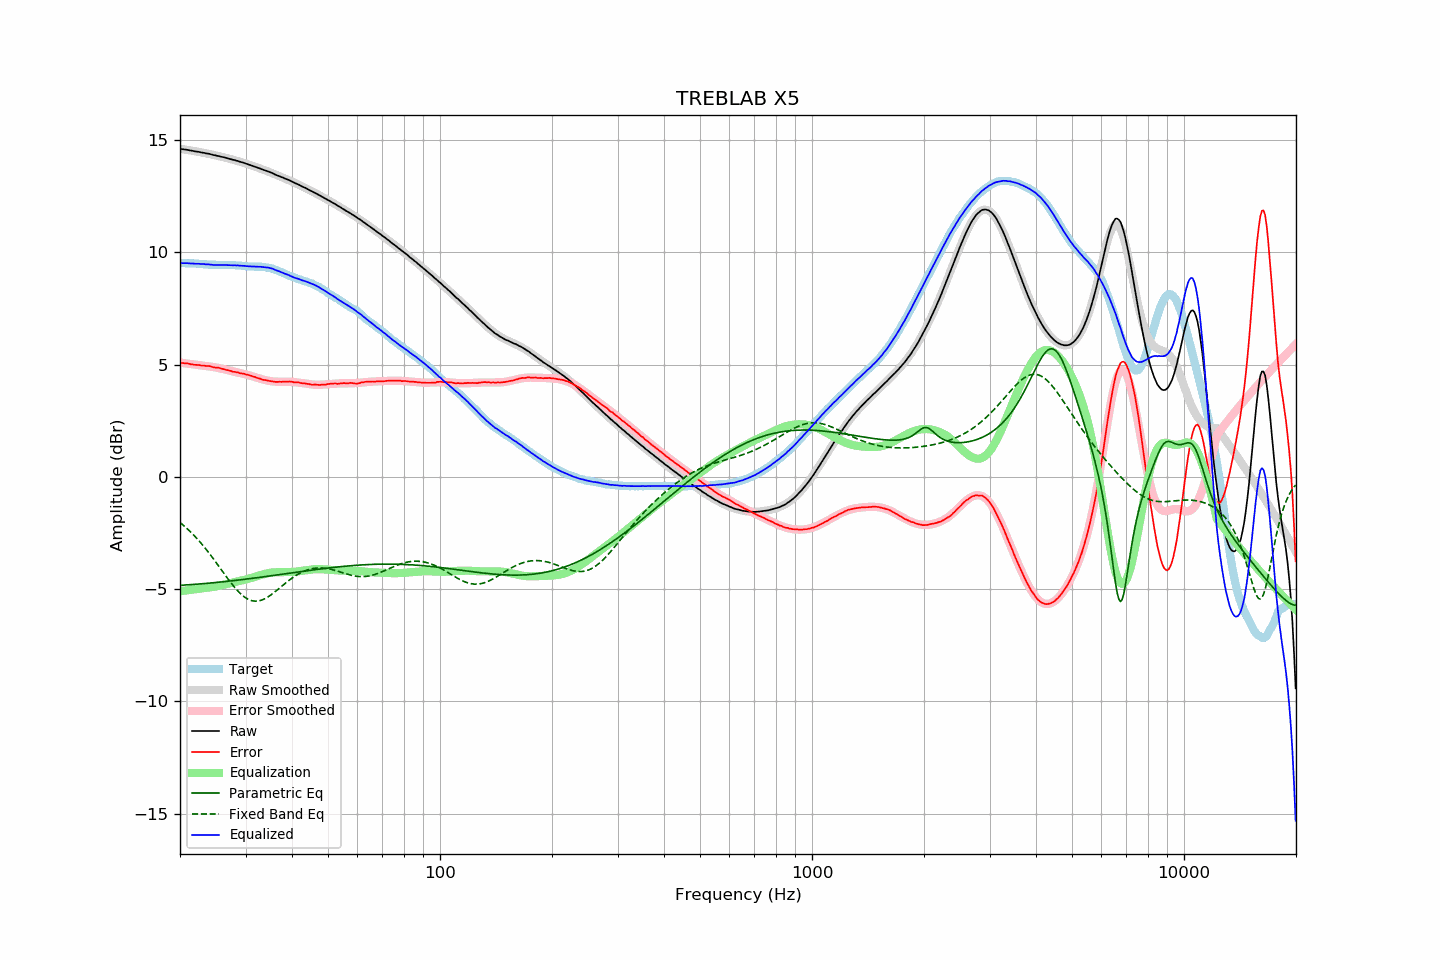

The table this chart was drawn from, first rows:
frequency, raw, error, smoothed, error_smoothed, equalization, parametric_eq, fixed_band_eq, equalized_raw, equalized_smoothed, target
20.00, 14.61, 5.09, 14.62, 5.09, -5.09, -4.83, -2.03, 9.52, 9.52, 9.52
20.20, 14.60, 5.08, 14.60, 5.08, -5.08, -4.82, -2.09, 9.52, 9.52, 9.52
20.40, 14.59, 5.07, 14.59, 5.07, -5.07, -4.82, -2.15, 9.52, 9.52, 9.52
20.61, 14.58, 5.06, 14.58, 5.06, -5.06, -4.81, -2.21, 9.52, 9.52, 9.52
20.81, 14.57, 5.06, 14.57, 5.05, -5.05, -4.81, -2.27, 9.52, 9.52, 9.51
21.02, 14.56, 5.05, 14.56, 5.04, -5.04, -4.81, -2.34, 9.52, 9.52, 9.51
21.23, 14.54, 5.03, 14.55, 5.04, -5.04, -4.80, -2.41, 9.51, 9.51, 9.51
21.44, 14.53, 5.01, 14.54, 5.03, -5.03, -4.80, -2.48, 9.51, 9.51, 9.52
21.66, 14.52, 5.01, 14.52, 5.02, -5.02, -4.79, -2.55, 9.51, 9.51, 9.51
21.87, 14.50, 4.99, 14.51, 5.01, -5.01, -4.78, -2.63, 9.50, 9.50, 9.51
22.09, 14.49, 4.99, 14.50, 5.00, -5.00, -4.78, -2.70, 9.50, 9.50, 9.50
22.31, 14.48, 4.98, 14.49, 4.99, -4.99, -4.77, -2.78, 9.50, 9.50, 9.50
22.54, 14.47, 4.98, 14.47, 4.98, -4.98, -4.77, -2.86, 9.49, 9.49, 9.49
22.76, 14.45, 4.96, 14.46, 4.97, -4.97, -4.76, -2.94, 9.48, 9.49, 9.49
22.99, 14.44, 4.96, 14.44, 4.96, -4.96, -4.76, -3.03, 9.48, 9.48, 9.48
23.22, 14.43, 4.96, 14.43, 4.95, -4.95, -4.75, -3.11, 9.48, 9.48, 9.47
23.45, 14.41, 4.94, 14.42, 4.95, -4.95, -4.74, -3.20, 9.47, 9.47, 9.47
23.69, 14.40, 4.94, 14.40, 4.94, -4.94, -4.74, -3.29, 9.47, 9.46, 9.46
23.92, 14.39, 4.94, 14.39, 4.93, -4.93, -4.73, -3.38, 9.47, 9.46, 9.45
24.16, 14.37, 4.92, 14.37, 4.92, -4.92, -4.72, -3.48, 9.46, 9.45, 9.45
24.40, 14.35, 4.90, 14.36, 4.91, -4.91, -4.72, -3.57, 9.45, 9.45, 9.45
24.65, 14.33, 4.88, 14.34, 4.89, -4.89, -4.71, -3.67, 9.44, 9.45, 9.45
24.89, 14.32, 4.87, 14.33, 4.88, -4.88, -4.70, -3.77, 9.44, 9.44, 9.45
25.14, 14.30, 4.86, 14.31, 4.87, -4.87, -4.70, -3.86, 9.44, 9.44, 9.44
25.39, 14.29, 4.86, 14.29, 4.85, -4.85, -4.69, -3.96, 9.44, 9.44, 9.43
25.65, 14.27, 4.84, 14.27, 4.83, -4.83, -4.68, -4.06, 9.44, 9.44, 9.43
25.91, 14.25, 4.82, 14.26, 4.82, -4.82, -4.68, -4.16, 9.44, 9.44, 9.43
26.16, 14.24, 4.80, 14.24, 4.80, -4.80, -4.67, -4.26, 9.44, 9.44, 9.44
26.43, 14.22, 4.78, 14.22, 4.78, -4.78, -4.66, -4.36, 9.44, 9.44, 9.44
26.69, 14.20, 4.76, 14.20, 4.77, -4.77, -4.65, -4.46, 9.44, 9.44, 9.44
26.96, 14.18, 4.75, 14.19, 4.75, -4.75, -4.64, -4.56, 9.43, 9.43, 9.43
27.23, 14.16, 4.73, 14.17, 4.73, -4.73, -4.64, -4.65, 9.43, 9.43, 9.43
27.50, 14.14, 4.71, 14.15, 4.72, -4.72, -4.63, -4.74, 9.43, 9.43, 9.43
27.77, 14.12, 4.68, 14.13, 4.70, -4.70, -4.62, -4.83, 9.42, 9.43, 9.44
28.05, 14.11, 4.68, 14.11, 4.68, -4.68, -4.61, -4.92, 9.43, 9.43, 9.43
28.33, 14.08, 4.66, 14.09, 4.67, -4.67, -4.60, -5.00, 9.42, 9.42, 9.42
28.62, 14.07, 4.66, 14.07, 4.65, -4.65, -4.60, -5.08, 9.42, 9.42, 9.41
28.90, 14.04, 4.62, 14.05, 4.63, -4.63, -4.59, -5.16, 9.41, 9.41, 9.42
29.19, 14.02, 4.61, 14.02, 4.62, -4.62, -4.58, -5.22, 9.41, 9.41, 9.41
29.48, 14.00, 4.60, 14.00, 4.60, -4.60, -4.57, -5.29, 9.40, 9.40, 9.40
29.78, 13.98, 4.59, 13.98, 4.58, -4.58, -4.56, -5.34, 9.40, 9.40, 9.39
30.08, 13.95, 4.56, 13.96, 4.57, -4.57, -4.55, -5.39, 9.39, 9.39, 9.39
30.38, 13.93, 4.55, 13.93, 4.55, -4.55, -4.54, -5.43, 9.39, 9.39, 9.38
30.68, 13.90, 4.53, 13.91, 4.53, -4.53, -4.53, -5.47, 9.38, 9.38, 9.37
30.99, 13.88, 4.51, 13.88, 4.51, -4.51, -4.53, -5.50, 9.38, 9.38, 9.37
31.30, 13.85, 4.48, 13.86, 4.48, -4.48, -4.52, -5.52, 9.37, 9.38, 9.37
31.61, 13.83, 4.46, 13.83, 4.46, -4.46, -4.51, -5.53, 9.37, 9.37, 9.37
31.93, 13.80, 4.44, 13.81, 4.44, -4.44, -4.50, -5.53, 9.37, 9.37, 9.36
32.24, 13.78, 4.41, 13.78, 4.42, -4.42, -4.49, -5.53, 9.37, 9.37, 9.37
32.57, 13.75, 4.39, 13.76, 4.40, -4.40, -4.48, -5.52, 9.36, 9.36, 9.36
32.89, 13.73, 4.37, 13.73, 4.37, -4.37, -4.47, -5.50, 9.36, 9.36, 9.36
33.22, 13.70, 4.34, 13.71, 4.35, -4.35, -4.46, -5.48, 9.35, 9.35, 9.36
33.55, 13.67, 4.32, 13.68, 4.33, -4.33, -4.45, -5.45, 9.34, 9.35, 9.35
33.89, 13.65, 4.31, 13.65, 4.31, -4.31, -4.44, -5.42, 9.34, 9.34, 9.34
34.23, 13.62, 4.30, 13.63, 4.30, -4.30, -4.43, -5.38, 9.33, 9.33, 9.32
34.57, 13.60, 4.28, 13.60, 4.28, -4.28, -4.42, -5.33, 9.32, 9.31, 9.32
34.92, 13.57, 4.27, 13.57, 4.27, -4.27, -4.41, -5.28, 9.30, 9.30, 9.30
35.27, 13.54, 4.25, 13.54, 4.26, -4.26, -4.40, -5.23, 9.28, 9.28, 9.29
35.62, 13.51, 4.25, 13.51, 4.25, -4.25, -4.39, -5.18, 9.26, 9.26, 9.26
35.97, 13.47, 4.23, 13.48, 4.25, -4.25, -4.38, -5.12, 9.23, 9.23, 9.24
... 635 more rows
